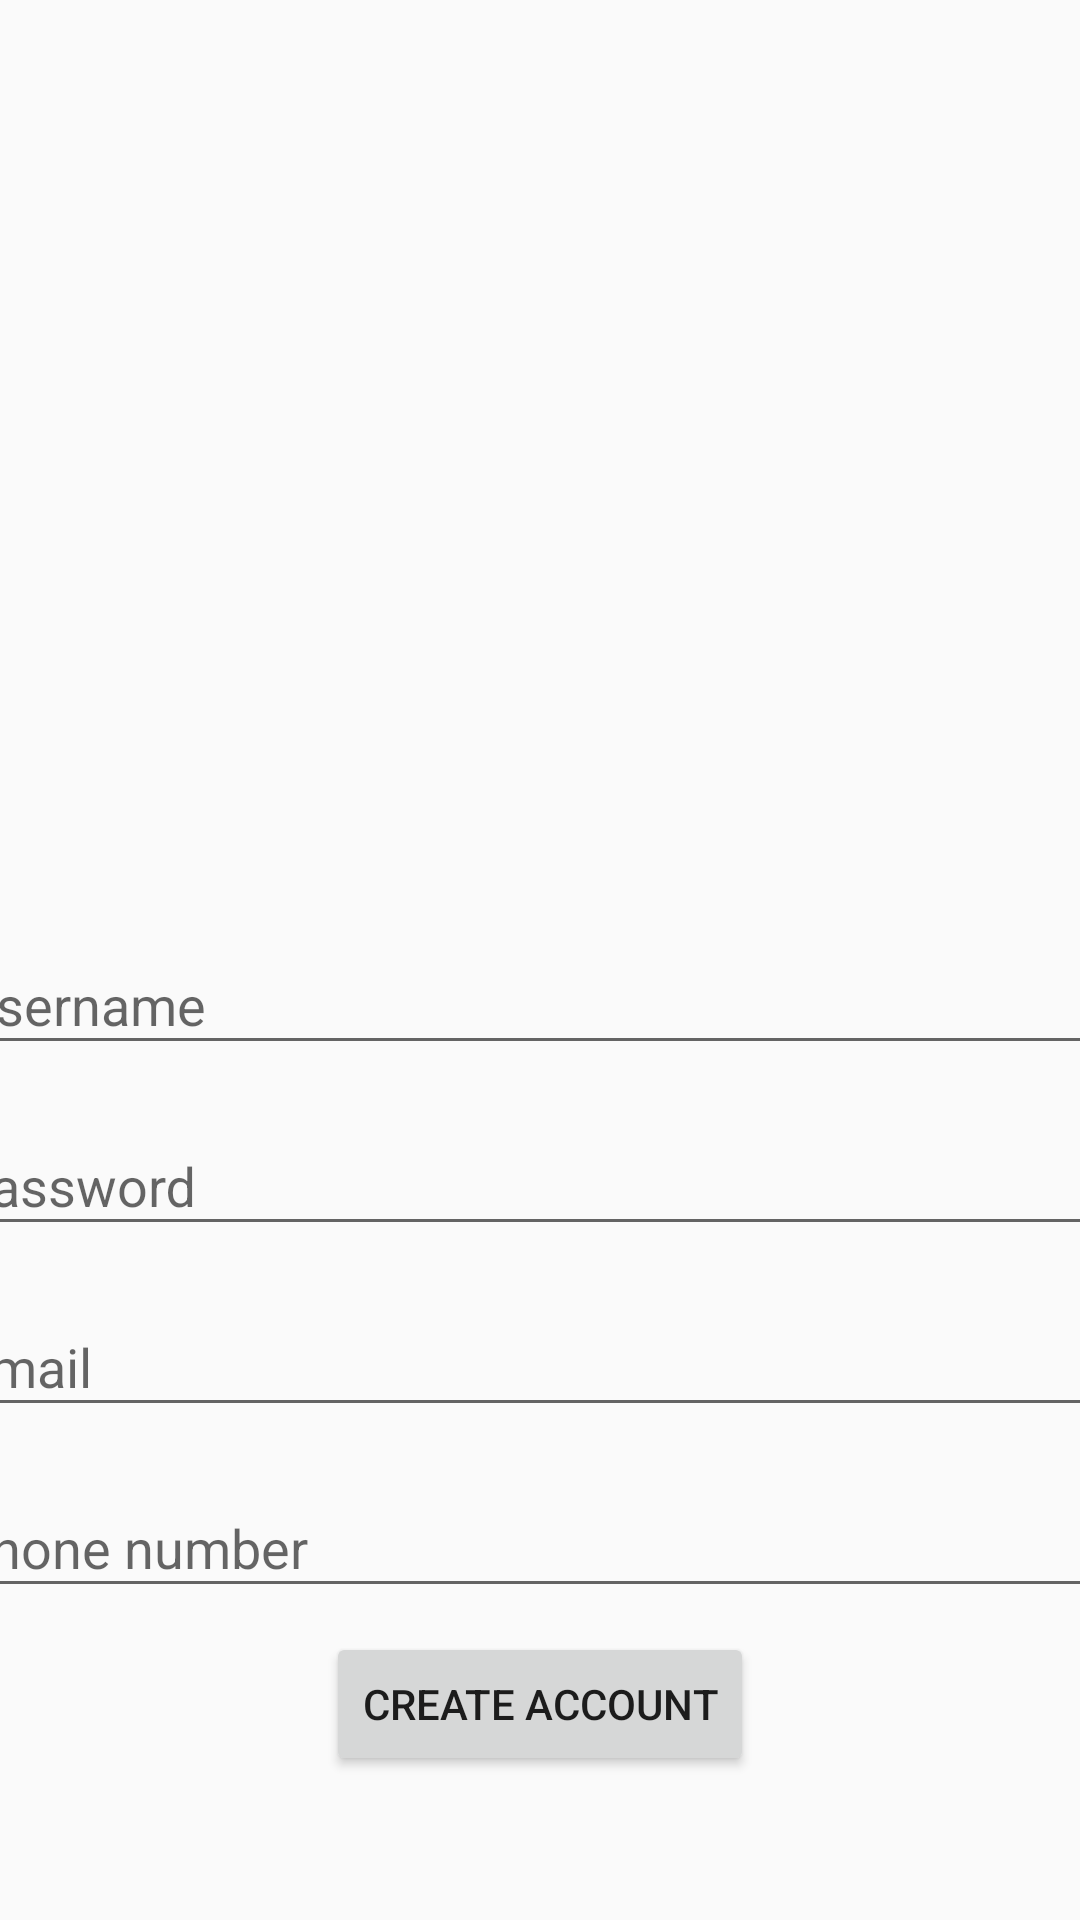

Write the Android layout XML for this screen, with the resource values it uses.
<!-- AndroidManifest.xml: application theme AppTheme -->
<!-- res/layout/activity_signup.xml -->
<?xml version="1.0" encoding="utf-8"?>
<android.support.constraint.ConstraintLayout xmlns:android="http://schemas.android.com/apk/res/android"
    xmlns:app="http://schemas.android.com/apk/res-auto"
    xmlns:tools="http://schemas.android.com/tools"
    android:layout_width="match_parent"
    android:layout_height="match_parent"
    tools:context=".SignupActivity">

    <android.support.design.widget.TextInputLayout
        android:id="@+id/textInputLayout"
        android:layout_width="395dp"
        android:layout_height="wrap_content"
        android:layout_marginStart="16dp"
        android:layout_marginLeft="16dp"
        android:layout_marginEnd="16dp"
        android:layout_marginRight="16dp"
        android:layout_marginBottom="8dp"
        app:layout_constraintBottom_toTopOf="@+id/textInputLayout7"
        app:layout_constraintEnd_toEndOf="parent"
        app:layout_constraintHorizontal_bias="0.473"
        app:layout_constraintStart_toStartOf="parent">

        <android.support.design.widget.TextInputEditText
            android:id="@+id/etNewUsername"
            android:layout_width="match_parent"
            android:layout_height="wrap_content"
            android:hint="username" />
    </android.support.design.widget.TextInputLayout>

    <android.support.design.widget.TextInputLayout
        android:id="@+id/textInputLayout7"
        android:layout_width="395dp"
        android:layout_height="wrap_content"
        android:layout_marginStart="16dp"
        android:layout_marginLeft="16dp"
        android:layout_marginEnd="16dp"
        android:layout_marginRight="16dp"
        android:layout_marginBottom="8dp"
        app:layout_constraintBottom_toTopOf="@+id/textInputLayout6"
        app:layout_constraintEnd_toEndOf="parent"
        app:layout_constraintStart_toStartOf="parent">

        <android.support.design.widget.TextInputEditText
            android:id="@+id/etNewPassword"
            android:layout_width="match_parent"
            android:layout_height="wrap_content"
            android:hint="password" />
    </android.support.design.widget.TextInputLayout>

    <android.support.design.widget.TextInputLayout
        android:id="@+id/textInputLayout6"
        android:layout_width="395dp"
        android:layout_height="wrap_content"
        android:layout_marginStart="16dp"
        android:layout_marginLeft="16dp"
        android:layout_marginEnd="16dp"
        android:layout_marginRight="16dp"
        android:layout_marginBottom="8dp"
        app:layout_constraintBottom_toTopOf="@+id/textInputLayout8"
        app:layout_constraintEnd_toEndOf="parent"
        app:layout_constraintStart_toStartOf="parent">

        <android.support.design.widget.TextInputEditText
            android:id="@+id/etEmail"
            android:layout_width="match_parent"
            android:layout_height="wrap_content"
            android:hint="email" />
    </android.support.design.widget.TextInputLayout>

    <android.support.design.widget.TextInputLayout
        android:id="@+id/textInputLayout8"
        android:layout_width="395dp"
        android:layout_height="wrap_content"
        android:layout_marginStart="16dp"
        android:layout_marginLeft="16dp"
        android:layout_marginEnd="16dp"
        android:layout_marginRight="16dp"
        android:layout_marginBottom="8dp"
        app:layout_constraintBottom_toTopOf="@+id/btnCreateAccount"
        app:layout_constraintEnd_toEndOf="parent"
        app:layout_constraintStart_toStartOf="parent">

        <android.support.design.widget.TextInputEditText
            android:id="@+id/etPhoneNumber"
            android:layout_width="match_parent"
            android:layout_height="wrap_content"
            android:hint="phone number" />
    </android.support.design.widget.TextInputLayout>

    <Button
        android:id="@+id/btnCreateAccount"
        android:layout_width="wrap_content"
        android:layout_height="wrap_content"
        android:layout_marginStart="8dp"
        android:layout_marginLeft="8dp"
        android:layout_marginEnd="8dp"
        android:layout_marginRight="8dp"
        android:layout_marginBottom="48dp"
        android:text="create account"
        app:layout_constraintBottom_toBottomOf="parent"
        app:layout_constraintEnd_toEndOf="parent"
        app:layout_constraintStart_toStartOf="parent" />

    <ImageView
        android:id="@+id/imageView2"
        android:layout_width="372dp"
        android:layout_height="184dp"
        android:layout_marginStart="8dp"
        android:layout_marginLeft="8dp"
        android:layout_marginTop="8dp"
        android:layout_marginEnd="8dp"
        android:layout_marginRight="8dp"
        android:layout_marginBottom="8dp"
        app:layout_constraintBottom_toTopOf="@+id/textInputLayout"
        app:layout_constraintEnd_toEndOf="parent"
        app:layout_constraintStart_toStartOf="parent"
        app:layout_constraintTop_toTopOf="parent"
        app:srcCompat="@mipmap/insta" />
</android.support.constraint.ConstraintLayout>
<!-- resources referenced by this layout -->
<resources>
  <style name="AppTheme" parent="Theme.AppCompat.Light.DarkActionBar">
          
          <item name="colorPrimary">#80E4E9EB</item>
          <item name="titleTextColor">@android:color/black</item>
  
  
      </style>
</resources>
